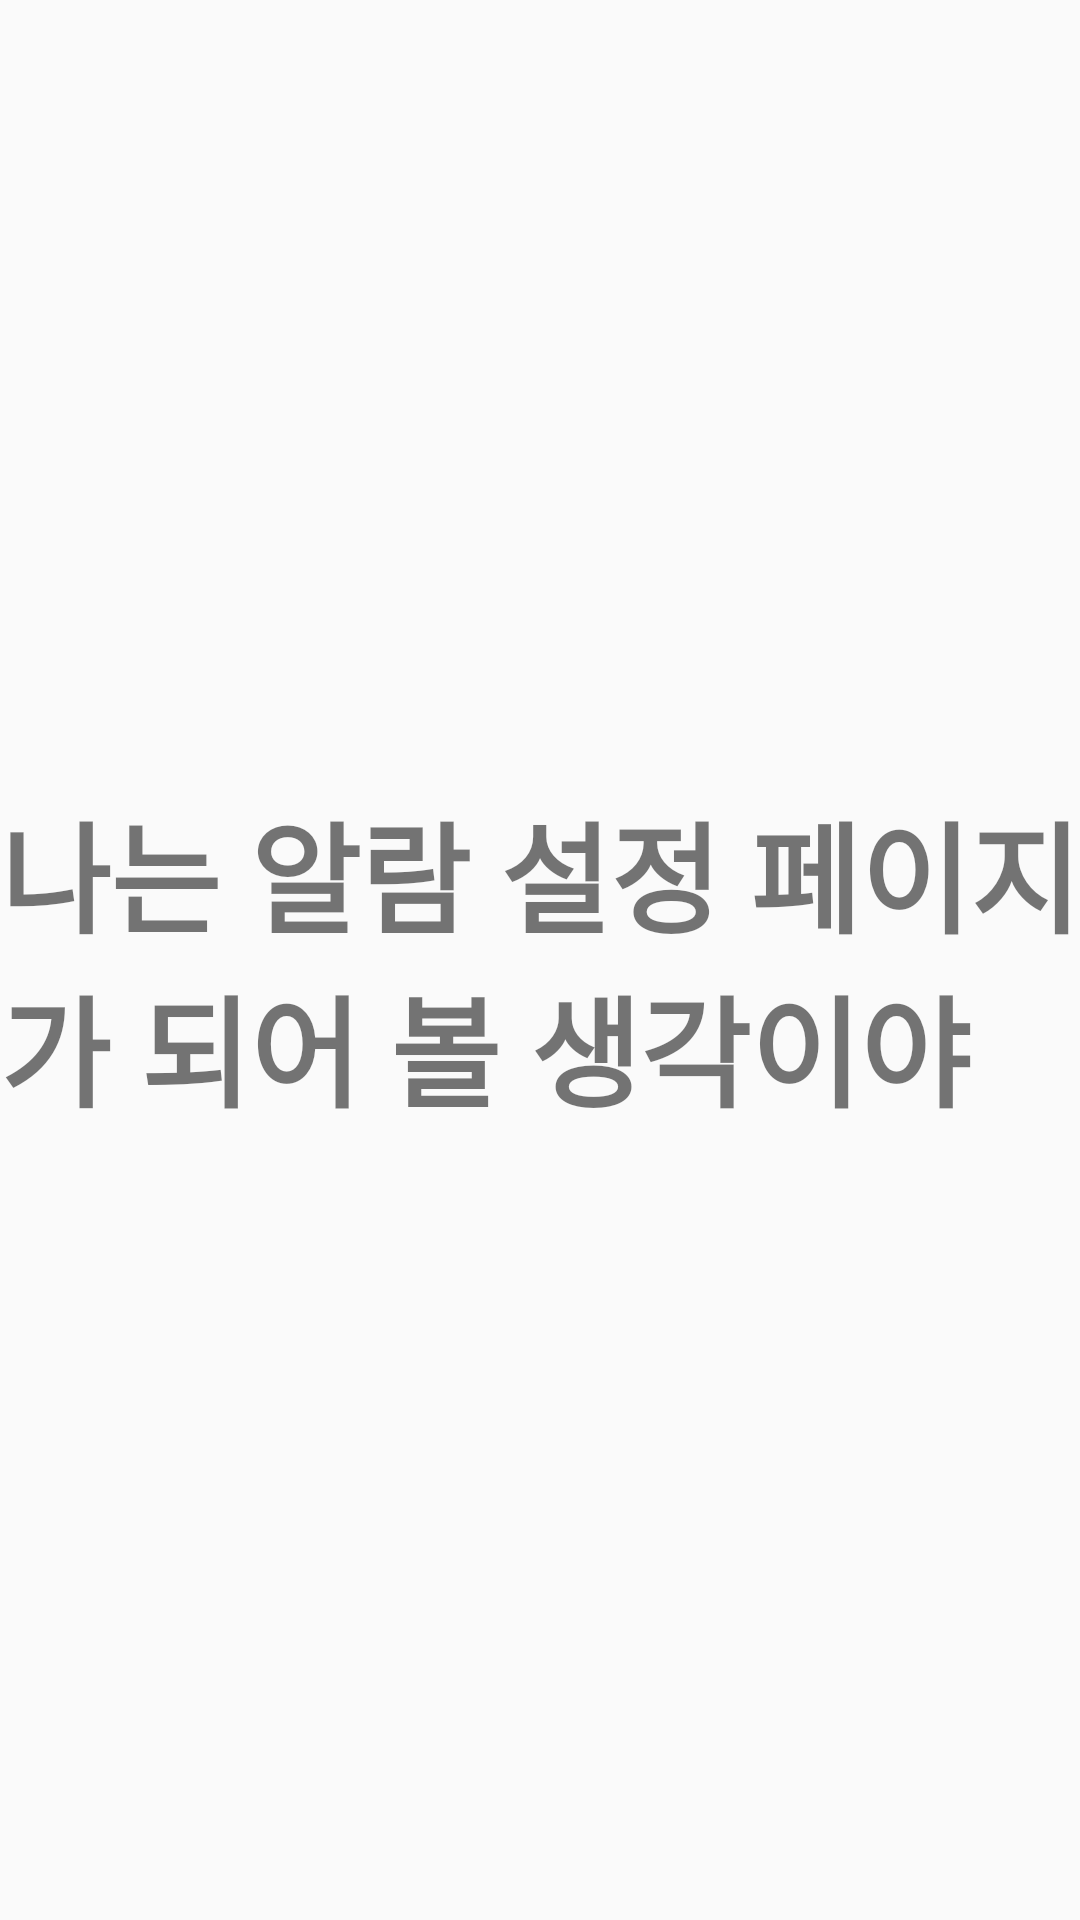

Reconstruct the res/layout file that produces this screen, plus the resources it refers to.
<!-- AndroidManifest.xml: application theme MyMaterialTheme -->
<!-- res/layout/fragment_three.xml -->
<?xml version="1.0" encoding="utf-8"?>
<RelativeLayout xmlns:android="http://schemas.android.com/apk/res/android"
    xmlns:tools="http://schemas.android.com/tools"
    android:layout_width="match_parent"
    android:layout_height="match_parent"
    tools:context="com.example.user_.final_subway.fragments.ThreeFragment">

    <TextView
        android:layout_width="wrap_content"
        android:layout_height="wrap_content"
        android:text="@string/three"
        android:textSize="40dp"
        android:textStyle="bold"
        android:layout_centerInParent="true"/>

</RelativeLayout>
<!-- resources referenced by this layout -->
<resources>
  <string name="three">나는 알람 설정 페이지가 되어 볼 생각이야</string>
  <style name="MyMaterialTheme" parent="MyMaterialTheme.Base">
  
      </style>
  <style name="MyMaterialTheme.Base" parent="Theme.AppCompat.Light.DarkActionBar">
          <item name="windowNoTitle">true</item>
          <item name="windowActionBar">false</item>
          <item name="colorPrimary">@color/colorPrimary</item>
          <item name="colorPrimaryDark">@color/colorPrimaryDark</item>
          <item name="colorAccent">@color/colorAccent</item>
      </style>
  <!-- not gathered from this repository: default colours our renderer supplied (Android Studio template values) -->
  <color name="colorPrimary">#FF6200EE</color>
  <color name="colorPrimaryDark">#FF3700B3</color>
  <color name="colorAccent">#FF03DAC5</color>
</resources>
